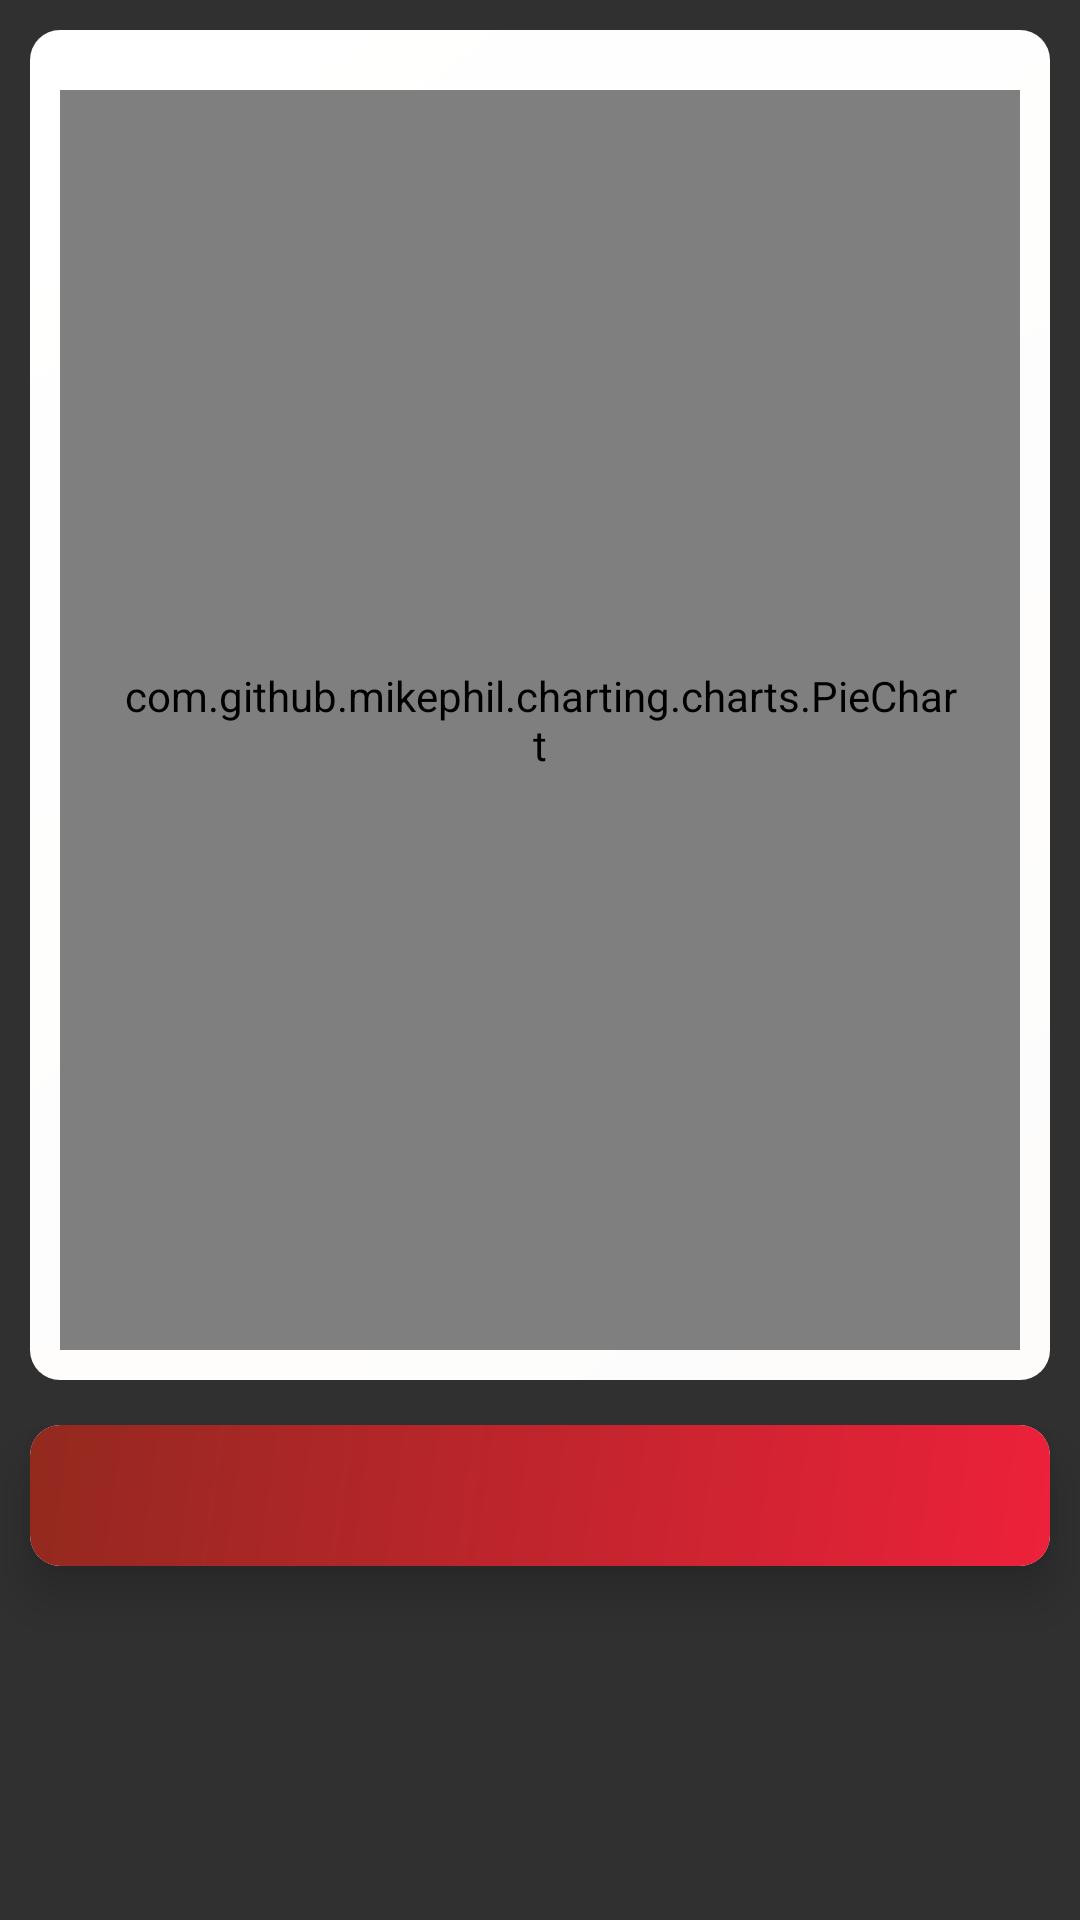

Layout XML and referenced resources for this Android screen:
<!-- AndroidManifest.xml: application theme AppTheme -->
<!-- res/layout/fragment_fragment2.xml -->
<?xml version="1.0" encoding="utf-8"?>
<RelativeLayout xmlns:android="http://schemas.android.com/apk/res/android"
    xmlns:app="http://schemas.android.com/apk/res-auto"
    xmlns:tools="http://schemas.android.com/tools"
    android:id="@+id/scrollView"
    android:background="@color/black"
    android:layout_width="match_parent"
    android:layout_height="match_parent"
    android:fillViewport="true">


    
    <LinearLayout
        android:layout_width="match_parent"
        android:layout_height="450dp"
        android:id="@+id/ll"
        android:layout_marginTop="0dp"
        android:background="@drawable/gd3"
        android:layout_margin="10dp"

        android:padding="10dp"
        android:orientation="vertical">

        <com.github.mikephil.charting.charts.PieChart
            android:id="@+id/piechart"
            android:layout_width="match_parent"
            android:layout_height="match_parent"
            android:layout_marginTop="10dp"
            android:padding="20dp" />



    </LinearLayout>
    <ScrollView
        android:layout_width="match_parent"
        android:layout_height="match_parent"
        android:layout_marginTop="5dp"
        android:layout_below="@id/ll">
    <androidx.cardview.widget.CardView
        android:layout_width="match_parent"
        android:layout_height="match_parent"
        android:layout_below="@id/ll"
        app:cardElevation="10dp"
        app:cardCornerRadius="10dp"
        android:layout_marginRight="10dp"
        android:layout_marginLeft="10dp"
        android:gravity="bottom">

        <LinearLayout
            android:layout_width="match_parent"
            android:background="@drawable/gd2"
            android:layout_height="match_parent"
            android:layout_gravity="center"
            android:padding="10dp"
            android:layout_marginTop="0dp"
            android:orientation="horizontal">

            <LinearLayout
                android:layout_width="match_parent"
                android:layout_height="match_parent"
                android:layout_weight="1"
                android:orientation="horizontal">

                <TextView
                    android:id="@+id/textView44"
                    android:layout_width="match_parent"
                    android:layout_height="match_parent"
                    android:layout_weight="1"
                    android:gravity="center_vertical"
                    android:textColor="@color/white"

                    android:textSize="20sp" />

                <TextView
                    android:id="@+id/textView33"
                    android:layout_width="match_parent"
                    android:layout_height="match_parent"
                    android:layout_weight="1"
                    android:gravity="center_vertical"
                    android:textColor="@color/white"

                    android:textSize="20sp" />
            </LinearLayout>


        </LinearLayout>
    </androidx.cardview.widget.CardView>
    </ScrollView>

</RelativeLayout>
<!-- resources referenced by this layout -->
<resources>
  <color name="black">#313030</color>
  <color name="white">#EEEBEB</color>
  <!-- drawable gd2 (drawable) -->
  <?xml version="1.0" encoding="utf-8"?>
  <shape xmlns:android="http://schemas.android.com/apk/res/android">
  
      <gradient android:startColor="#ED213A"
          android:endColor="#93291E"
          android:angle="135"
  
          />
      <corners android:radius="10dp"/>
  
  
  
  
  
  
  </shape>
  <!-- drawable gd3 (drawable) -->
  <?xml version="1.0" encoding="utf-8"?>
  <shape xmlns:android="http://schemas.android.com/apk/res/android">
  
      <gradient android:startColor="#fdfcfb"
          android:endColor="#fff"
          android:angle="135"
  
          />
      <corners android:radius="10dp"/>
  
  
  
  
  
  
  </shape>
  <style name="AppTheme" parent="Theme.AppCompat.Light.NoActionBar">
          
          <item name="colorPrimary">@color/greendark</item>
          <item name="colorPrimaryDark">@color/black</item>
          <item name="colorAccent">@color/green</item>
      </style>
  <color name="greendark">#26745C</color>
  <color name="green">#41B97B</color>
</resources>
